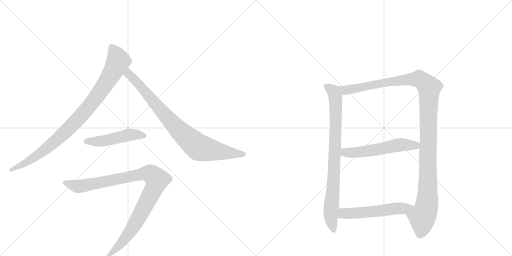
t = 0.00 s
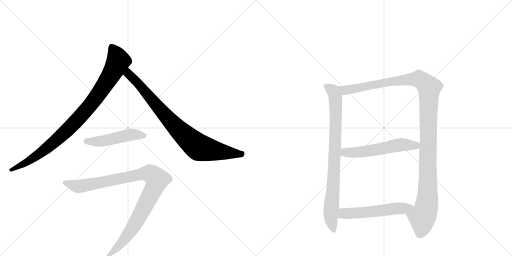
t = 1.56 s
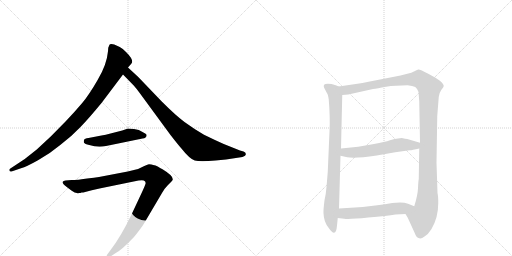
t = 3.12 s
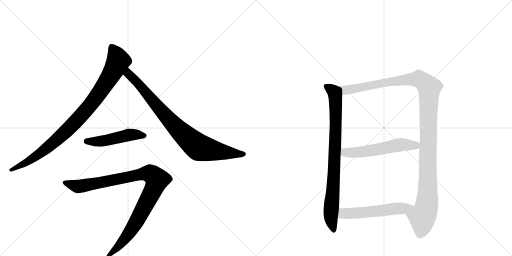
t = 4.69 s
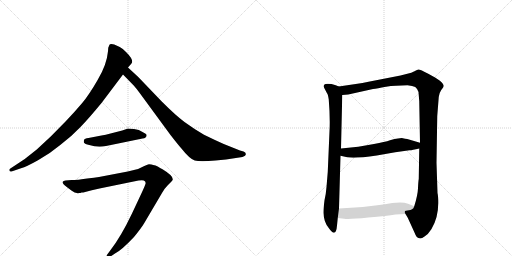
t = 6.25 s
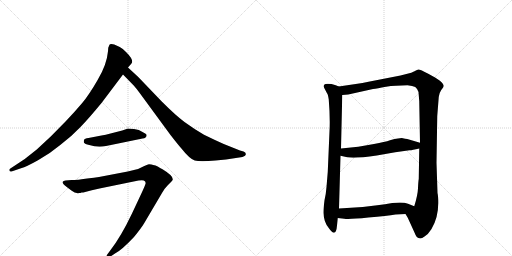
t = 7.81 s

The animated SVG that drew these frames (rendered in a browser with its animation timeline set to each time). Animation: 8 CSS @keyframes rules; one cycle of 7.81 s.

<svg version="1.1" viewBox="0 0 2048 1024" xmlns="http://www.w3.org/2000/svg">
  <g stroke="lightgray" stroke-dasharray="1,1" stroke-width="1" transform="scale(4, 4)">
    <line x1="0" y1="0" x2="256" y2="256"></line>
    <line x1="256" y1="0" x2="0" y2="256"></line>
    <line x1="128" y1="0" x2="128" y2="256"></line>
    <line x1="0" y1="128" x2="256" y2="128"></line>
    <line x1="256" y1="0" x2="512" y2="256"></line>
    <line x1="512" y1="0" x2="256" y2="256"></line>
    <line x1="384" y1="0" x2="384" y2="256"></line>
    <line x1="256" y1="128" x2="512" y2="128"></line>
  </g>
<g transform="scale(1, -1) translate(0, -850)">
   <style type="text/css">
    @keyframes keyframes0 {
      from {
       stroke: black;
       stroke-dashoffset: 938;
       stroke-width: 128;
       }
       75% {
       animation-timing-function: step-end;
       stroke: black;
       stroke-dashoffset: 0;
       stroke-width: 128;
       }
       to {
       stroke: black;
       stroke-width: 1024;
       }
       }
       #make-me-a-hanzi-animation-0 {
         animation: keyframes0 1.013346s both;
         animation-delay: 0.000000s;
         animation-timing-function: linear;
       }
    @keyframes keyframes1 {
      from {
       stroke: black;
       stroke-dashoffset: 860;
       stroke-width: 128;
       }
       74% {
       animation-timing-function: step-end;
       stroke: black;
       stroke-dashoffset: 0;
       stroke-width: 128;
       }
       to {
       stroke: black;
       stroke-width: 1024;
       }
       }
       #make-me-a-hanzi-animation-1 {
         animation: keyframes1 0.949870s both;
         animation-delay: 1.013346s;
         animation-timing-function: linear;
       }
    @keyframes keyframes2 {
      from {
       stroke: black;
       stroke-dashoffset: 491;
       stroke-width: 128;
       }
       62% {
       animation-timing-function: step-end;
       stroke: black;
       stroke-dashoffset: 0;
       stroke-width: 128;
       }
       to {
       stroke: black;
       stroke-width: 1024;
       }
       }
       #make-me-a-hanzi-animation-2 {
         animation: keyframes2 0.649577s both;
         animation-delay: 1.963216s;
         animation-timing-function: linear;
       }
    @keyframes keyframes3 {
      from {
       stroke: black;
       stroke-dashoffset: 1006;
       stroke-width: 128;
       }
       77% {
       animation-timing-function: step-end;
       stroke: black;
       stroke-dashoffset: 0;
       stroke-width: 128;
       }
       to {
       stroke: black;
       stroke-width: 1024;
       }
       }
       #make-me-a-hanzi-animation-3 {
         animation: keyframes3 1.068685s both;
         animation-delay: 2.612793s;
         animation-timing-function: linear;
       }
    @keyframes keyframes4 {
      from {
       stroke: black;
       stroke-dashoffset: 841;
       stroke-width: 128;
       }
       73% {
       animation-timing-function: step-end;
       stroke: black;
       stroke-dashoffset: 0;
       stroke-width: 128;
       }
       to {
       stroke: black;
       stroke-width: 1024;
       }
       }
       #make-me-a-hanzi-animation-4 {
         animation: keyframes4 0.934408s both;
         animation-delay: 3.681478s;
         animation-timing-function: linear;
       }
    @keyframes keyframes5 {
      from {
       stroke: black;
       stroke-dashoffset: 1218;
       stroke-width: 128;
       }
       80% {
       animation-timing-function: step-end;
       stroke: black;
       stroke-dashoffset: 0;
       stroke-width: 128;
       }
       to {
       stroke: black;
       stroke-width: 1024;
       }
       }
       #make-me-a-hanzi-animation-5 {
         animation: keyframes5 1.241211s both;
         animation-delay: 4.615885s;
         animation-timing-function: linear;
       }
    @keyframes keyframes6 {
      from {
       stroke: black;
       stroke-dashoffset: 565;
       stroke-width: 128;
       }
       65% {
       animation-timing-function: step-end;
       stroke: black;
       stroke-dashoffset: 0;
       stroke-width: 128;
       }
       to {
       stroke: black;
       stroke-width: 1024;
       }
       }
       #make-me-a-hanzi-animation-6 {
         animation: keyframes6 0.709798s both;
         animation-delay: 5.857096s;
         animation-timing-function: linear;
       }
    @keyframes keyframes7 {
      from {
       stroke: black;
       stroke-dashoffset: 552;
       stroke-width: 128;
       }
       64% {
       animation-timing-function: step-end;
       stroke: black;
       stroke-dashoffset: 0;
       stroke-width: 128;
       }
       to {
       stroke: black;
       stroke-width: 1024;
       }
       }
       #make-me-a-hanzi-animation-7 {
         animation: keyframes7 0.699219s both;
         animation-delay: 6.566895s;
         animation-timing-function: linear;
       }
</style>
<path d="M 457 672 L 446 674 Q 438 674 438 671 L 433 659 L 432 645 Q 427 591 391 531 Q 356 470 328 437 Q 300 404 264 366 L 204 305 L 147 252 L 99 214 L 40 175 Q 36 173 38 167 Q 39 161 52 166 L 84 177 Q 106 183 152 209 Q 199 235 241 270 Q 288 306 321 341 Q 355 376 406 438 L 492 552 L 512 580 L 525 595 Q 538 608 505 641 Q 491 656 479 662 L 457 672 Z" fill="lightgray"></path> 
<path d="M 492 552 L 530 513 Q 536 509 558 479 L 682 310 Q 714 269 724 258 Q 759 214 779 208 Q 800 202 862 208 L 904 212 L 970 222 Q 986 227 983 235 Q 983 240 974 244 L 960 248 L 895 274 Q 861 289 816 311 Q 775 335 738 362 Q 702 389 647 444 L 553 542 L 512 580 C 490 600 471 573 492 552 Z" fill="lightgray"></path> 
<path d="M 424 266 L 570 296 Q 586 298 586 308 Q 590 312 570 322 Q 557 332 536 334 L 512 336 L 489 328 L 446 317 Q 420 310 406 308 L 354 298 Q 338 296 336 290 Q 334 283 336 279 Q 339 274 357 270 Q 391 259 424 266 Z" fill="lightgray"></path> 
<path d="M 511 164 L 396 142 Q 298 128 286 130 L 262 128 Q 253 126 251 123 Q 246 118 267 102 L 287 87 Q 301 75 318 78 L 322 78 L 326 80 L 333 80 Q 369 90 398 96 L 554 128 Q 570 131 575 128 Q 586 123 581 112 Q 577 100 558 60 L 527 -6 Q 484 -96 443 -149 L 429 -168 Q 425 -173 428 -177 Q 432 -181 439 -178 L 460 -164 Q 485 -152 536 -98 Q 564 -64 576 -44 L 648 78 Q 657 95 671 109 L 684 122 Q 691 129 691 132 Q 693 147 650 173 Q 629 185 622 188 Q 602 193 596 193 Q 590 192 571 183 Q 551 172 540 171 L 511 164 Z" fill="lightgray"></path> 
<path d="M 1318 325 L 1311 162 L 1306 102 Q 1304 75 1298 49 Q 1293 9 1294 -3 Q 1295 -38 1315 -62 Q 1344 -104 1348 -52 L 1351 -22 L 1356 16 L 1362 227 L 1364 256 L 1369 470 C 1370 498 1370 498 1355 504 L 1343 509 Q 1318 517 1302 514 Q 1291 511 1297 498 L 1308 477 Q 1312 473 1315 452 Q 1321 378 1318 325 Z" fill="lightgray"></path> 
<path d="M 1622 -6 L 1631 -21 L 1657 -78 Q 1666 -101 1674 -102 Q 1684 -107 1698 -96 Q 1713 -87 1726 -66 Q 1753 -21 1753 38 Q 1753 66 1750 78 L 1746 199 L 1749 386 L 1755 462 Q 1756 477 1765 490 Q 1775 502 1775 506 Q 1775 523 1713 555 Q 1680 573 1673 572 Q 1666 570 1658 565 L 1645 559 L 1602 548 L 1474 523 Q 1451 518 1423 514 L 1355 504 C 1325 500 1339 467 1369 470 L 1393 472 L 1492 494 Q 1508 496 1544 503 Q 1581 509 1630 509 Q 1651 507 1661 502 Q 1669 496 1674 482 L 1677 445 L 1680 279 L 1677 256 L 1675 134 Q 1673 123 1672 97 Q 1671 70 1657 25 C 1649 -4 1608 20 1622 -6 Z" fill="lightgray"></path> 
<path d="M 1362 227 L 1389 221 Q 1418 215 1507 228 L 1581 241 L 1638 249 Q 1644 248 1677 256 C 1706 263 1709 271 1680 279 L 1629 294 Q 1623 295 1607 298 L 1592 296 Q 1580 296 1560 289 Q 1540 282 1496 274 L 1433 263 L 1364 256 C 1334 253 1333 234 1362 227 Z" fill="lightgray"></path> 
<path d="M 1351 -22 L 1377 -25 Q 1397 -28 1473 -20 Q 1549 -13 1582 -8 L 1622 -6 C 1652 -5 1685 14 1657 25 L 1632 35 Q 1613 43 1569 38 Q 1541 33 1509 29 L 1451 22 L 1356 16 C 1326 14 1321 -19 1351 -22 Z" fill="lightgray"></path> 
      <clipPath id="make-me-a-hanzi-clip-0">
      <path d="M 457 672 L 446 674 Q 438 674 438 671 L 433 659 L 432 645 Q 427 591 391 531 Q 356 470 328 437 Q 300 404 264 366 L 204 305 L 147 252 L 99 214 L 40 175 Q 36 173 38 167 Q 39 161 52 166 L 84 177 Q 106 183 152 209 Q 199 235 241 270 Q 288 306 321 341 Q 355 376 406 438 L 492 552 L 512 580 L 525 595 Q 538 608 505 641 Q 491 656 479 662 L 457 672 Z" fill="lightgray"></path>
      </clipPath>
      <path clip-path="url(#make-me-a-hanzi-clip-0)" d="M 447 660 L 473 606 L 431 529 L 367 437 L 286 346 L 197 265 L 135 218 L 45 169 " fill="none" id="make-me-a-hanzi-animation-0" stroke-dasharray="810 1620" stroke-linecap="round"></path>

      <clipPath id="make-me-a-hanzi-clip-1">
      <path d="M 492 552 L 530 513 Q 536 509 558 479 L 682 310 Q 714 269 724 258 Q 759 214 779 208 Q 800 202 862 208 L 904 212 L 970 222 Q 986 227 983 235 Q 983 240 974 244 L 960 248 L 895 274 Q 861 289 816 311 Q 775 335 738 362 Q 702 389 647 444 L 553 542 L 512 580 C 490 600 471 573 492 552 Z" fill="lightgray"></path>
      </clipPath>
      <path clip-path="url(#make-me-a-hanzi-clip-1)" d="M 514 572 L 518 549 L 546 524 L 666 382 L 791 263 L 880 243 L 973 234 " fill="none" id="make-me-a-hanzi-animation-1" stroke-dasharray="732 1464" stroke-linecap="round"></path>

      <clipPath id="make-me-a-hanzi-clip-2">
      <path d="M 424 266 L 570 296 Q 586 298 586 308 Q 590 312 570 322 Q 557 332 536 334 L 512 336 L 489 328 L 446 317 Q 420 310 406 308 L 354 298 Q 338 296 336 290 Q 334 283 336 279 Q 339 274 357 270 Q 391 259 424 266 Z" fill="lightgray"></path>
      </clipPath>
      <path clip-path="url(#make-me-a-hanzi-clip-2)" d="M 345 285 L 403 285 L 514 310 L 577 308 " fill="none" id="make-me-a-hanzi-animation-2" stroke-dasharray="363 726" stroke-linecap="round"></path>

      <clipPath id="make-me-a-hanzi-clip-3">
      <path d="M 511 164 L 396 142 Q 298 128 286 130 L 262 128 Q 253 126 251 123 Q 246 118 267 102 L 287 87 Q 301 75 318 78 L 322 78 L 326 80 L 333 80 Q 369 90 398 96 L 554 128 Q 570 131 575 128 Q 586 123 581 112 Q 577 100 558 60 L 527 -6 Q 484 -96 443 -149 L 429 -168 Q 425 -173 428 -177 Q 432 -181 439 -178 L 460 -164 Q 485 -152 536 -98 Q 564 -64 576 -44 L 648 78 Q 657 95 671 109 L 684 122 Q 691 129 691 132 Q 693 147 650 173 Q 629 185 622 188 Q 602 193 596 193 Q 590 192 571 183 Q 551 172 540 171 L 511 164 Z" fill="lightgray"></path>
      </clipPath>
      <path clip-path="url(#make-me-a-hanzi-clip-3)" d="M 259 120 L 312 104 L 592 157 L 610 150 L 628 131 L 613 90 L 530 -62 L 472 -138 L 434 -173 " fill="none" id="make-me-a-hanzi-animation-3" stroke-dasharray="878 1756" stroke-linecap="round"></path>

      <clipPath id="make-me-a-hanzi-clip-4">
      <path d="M 1318 325 L 1311 162 L 1306 102 Q 1304 75 1298 49 Q 1293 9 1294 -3 Q 1295 -38 1315 -62 Q 1344 -104 1348 -52 L 1351 -22 L 1356 16 L 1362 227 L 1364 256 L 1369 470 C 1370 498 1370 498 1355 504 L 1343 509 Q 1318 517 1302 514 Q 1291 511 1297 498 L 1308 477 Q 1312 473 1315 452 Q 1321 378 1318 325 Z" fill="lightgray"></path>
      </clipPath>
      <path clip-path="url(#make-me-a-hanzi-clip-4)" d="M 1304 505 L 1338 477 L 1343 432 L 1337 175 L 1323 -21 L 1332 -62 " fill="none" id="make-me-a-hanzi-animation-4" stroke-dasharray="713 1426" stroke-linecap="round"></path>

      <clipPath id="make-me-a-hanzi-clip-5">
      <path d="M 1622 -6 L 1631 -21 L 1657 -78 Q 1666 -101 1674 -102 Q 1684 -107 1698 -96 Q 1713 -87 1726 -66 Q 1753 -21 1753 38 Q 1753 66 1750 78 L 1746 199 L 1749 386 L 1755 462 Q 1756 477 1765 490 Q 1775 502 1775 506 Q 1775 523 1713 555 Q 1680 573 1673 572 Q 1666 570 1658 565 L 1645 559 L 1602 548 L 1474 523 Q 1451 518 1423 514 L 1355 504 C 1325 500 1339 467 1369 470 L 1393 472 L 1492 494 Q 1508 496 1544 503 Q 1581 509 1630 509 Q 1651 507 1661 502 Q 1669 496 1674 482 L 1677 445 L 1680 279 L 1677 256 L 1675 134 Q 1673 123 1672 97 Q 1671 70 1657 25 C 1649 -4 1608 20 1622 -6 Z" fill="lightgray"></path>
      </clipPath>
      <path clip-path="url(#make-me-a-hanzi-clip-5)" d="M 1362 500 L 1386 489 L 1570 525 L 1676 534 L 1717 500 L 1709 46 L 1702 6 L 1689 -20 L 1681 -84 " fill="none" id="make-me-a-hanzi-animation-5" stroke-dasharray="1090 2180" stroke-linecap="round"></path>

      <clipPath id="make-me-a-hanzi-clip-6">
      <path d="M 1362 227 L 1389 221 Q 1418 215 1507 228 L 1581 241 L 1638 249 Q 1644 248 1677 256 C 1706 263 1709 271 1680 279 L 1629 294 Q 1623 295 1607 298 L 1592 296 Q 1580 296 1560 289 Q 1540 282 1496 274 L 1433 263 L 1364 256 C 1334 253 1333 234 1362 227 Z" fill="lightgray"></path>
      </clipPath>
      <path clip-path="url(#make-me-a-hanzi-clip-6)" d="M 1372 248 L 1380 240 L 1439 241 L 1609 272 L 1662 267 L 1672 274 " fill="none" id="make-me-a-hanzi-animation-6" stroke-dasharray="437 874" stroke-linecap="round"></path>

      <clipPath id="make-me-a-hanzi-clip-7">
      <path d="M 1351 -22 L 1377 -25 Q 1397 -28 1473 -20 Q 1549 -13 1582 -8 L 1622 -6 C 1652 -5 1685 14 1657 25 L 1632 35 Q 1613 43 1569 38 Q 1541 33 1509 29 L 1451 22 L 1356 16 C 1326 14 1321 -19 1351 -22 Z" fill="lightgray"></path>
      </clipPath>
      <path clip-path="url(#make-me-a-hanzi-clip-7)" d="M 1358 -17 L 1381 -3 L 1461 0 L 1649 23 " fill="none" id="make-me-a-hanzi-animation-7" stroke-dasharray="424 848" stroke-linecap="round"></path>

</g>
</svg>
